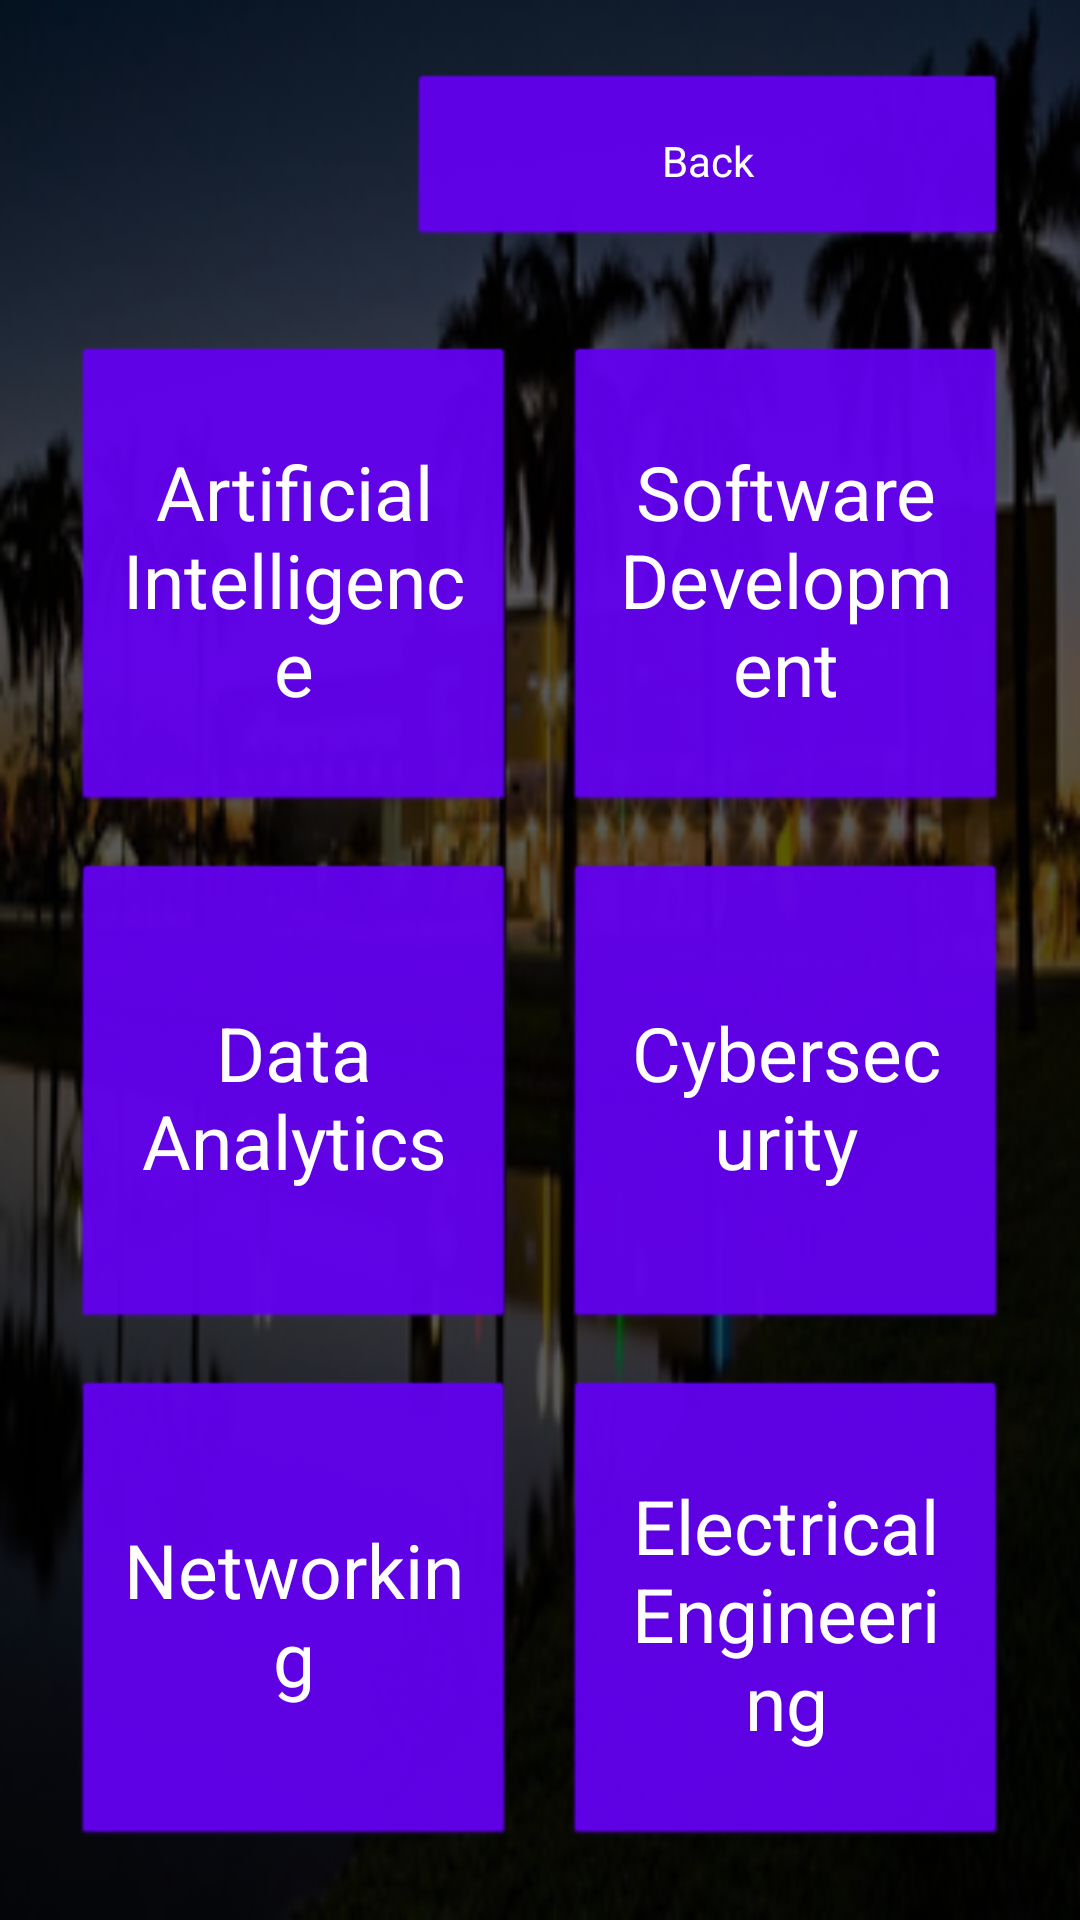

This screen was rendered from an Android layout file. Write that file and the resources it references.
<!-- AndroidManifest.xml: application theme android:Theme.Black.NoTitleBar.Fullscreen -->
<!-- res/layout/activity_stem_programs.xml -->
<?xml version="1.0" encoding="utf-8"?>
<RelativeLayout xmlns:android="http://schemas.android.com/apk/res/android"
    android:layout_width="match_parent"
    android:layout_height="match_parent"
    android:background="@drawable/img2"
    android:padding="16dp">

    <Button
        android:id="@+id/button_back"
        android:layout_width="200dp"
        android:layout_height="wrap_content"
        android:text="Back"
        android:textColor="#FFFFFF"
        android:backgroundTint="#6200EE"
        android:padding="20dp"
        android:elevation="4dp"
        android:layout_alignParentTop="true"
        android:layout_alignParentEnd="true"
        android:layout_margin="8dp" />

    <GridLayout
        android:id="@+id/grid_buttons"
        android:layout_width="match_parent"
        android:layout_height="match_parent"
        android:rowCount="3"
        android:columnCount="2"
        android:layout_below="@id/button_back"
        android:layout_marginTop="16dp"
        android:gravity="center">

        <Button
            android:id="@+id/button_ai"
            android:layout_width="0dp"
            android:layout_height="0dp"
            android:layout_row="0"
            android:layout_column="0"
            android:layout_columnWeight="1"
            android:layout_rowWeight="1"
            android:layout_margin="8dp"
            android:text="Artificial Intelligence"
            android:textSize="25sp"
            android:textColor="#FFFFFF"
            android:backgroundTint="#6200EE"
            android:padding="16dp"
            android:elevation="4dp" />

        <Button
            android:id="@+id/button_software_engineering"
            android:layout_width="0dp"
            android:layout_height="0dp"
            android:layout_row="0"
            android:layout_column="1"
            android:layout_columnWeight="1"
            android:layout_rowWeight="1"
            android:layout_margin="8dp"
            android:text="Software Development"
            android:textSize="25sp"
            android:textColor="#FFFFFF"
            android:backgroundTint="#6200EE"
            android:padding="16dp"
            android:elevation="4dp" />

        <Button
            android:id="@+id/button_data_analytics"
            android:layout_width="0dp"
            android:layout_height="0dp"
            android:layout_row="1"
            android:layout_column="0"
            android:layout_columnWeight="1"
            android:layout_rowWeight="1"
            android:layout_margin="8dp"
            android:text="Data Analytics"
            android:textSize="25sp"
            android:textColor="#FFFFFF"
            android:backgroundTint="#6200EE"
            android:padding="16dp"
            android:elevation="4dp" />

        <Button
            android:id="@+id/button_cybersecurity"
            android:layout_width="0dp"
            android:layout_height="0dp"
            android:layout_row="1"
            android:layout_column="1"
            android:layout_columnWeight="1"
            android:layout_rowWeight="1"
            android:layout_margin="8dp"
            android:text="Cybersecurity"
            android:textSize="25sp"
            android:textColor="#FFFFFF"
            android:backgroundTint="#6200EE"
            android:padding="16dp"
            android:elevation="4dp" />

        <Button
            android:id="@+id/button_networking"
            android:layout_width="0dp"
            android:layout_height="0dp"
            android:layout_row="2"
            android:layout_column="0"
            android:layout_columnWeight="1"
            android:layout_rowWeight="1"
            android:layout_margin="8dp"
            android:text="Networking"
            android:textSize="25sp"
            android:textColor="#FFFFFF"
            android:backgroundTint="#6200EE"
            android:padding="16dp"
            android:elevation="4dp" />

        <Button
            android:id="@+id/button_electrical_engineering"
            android:layout_width="0dp"
            android:layout_height="0dp"
            android:layout_row="2"
            android:layout_column="1"
            android:layout_columnWeight="1"
            android:layout_rowWeight="1"
            android:layout_margin="8dp"
            android:text="Electrical Engineering"
            android:textSize="25sp"
            android:textColor="#FFFFFF"
            android:backgroundTint="#6200EE"
            android:padding="16dp"
            android:elevation="4dp" />

    </GridLayout>
</RelativeLayout>
<!-- resources referenced by this layout -->
<resources>
  <!-- drawable img2: png bitmap (drawable-v24, 93439 bytes) -->
</resources>
